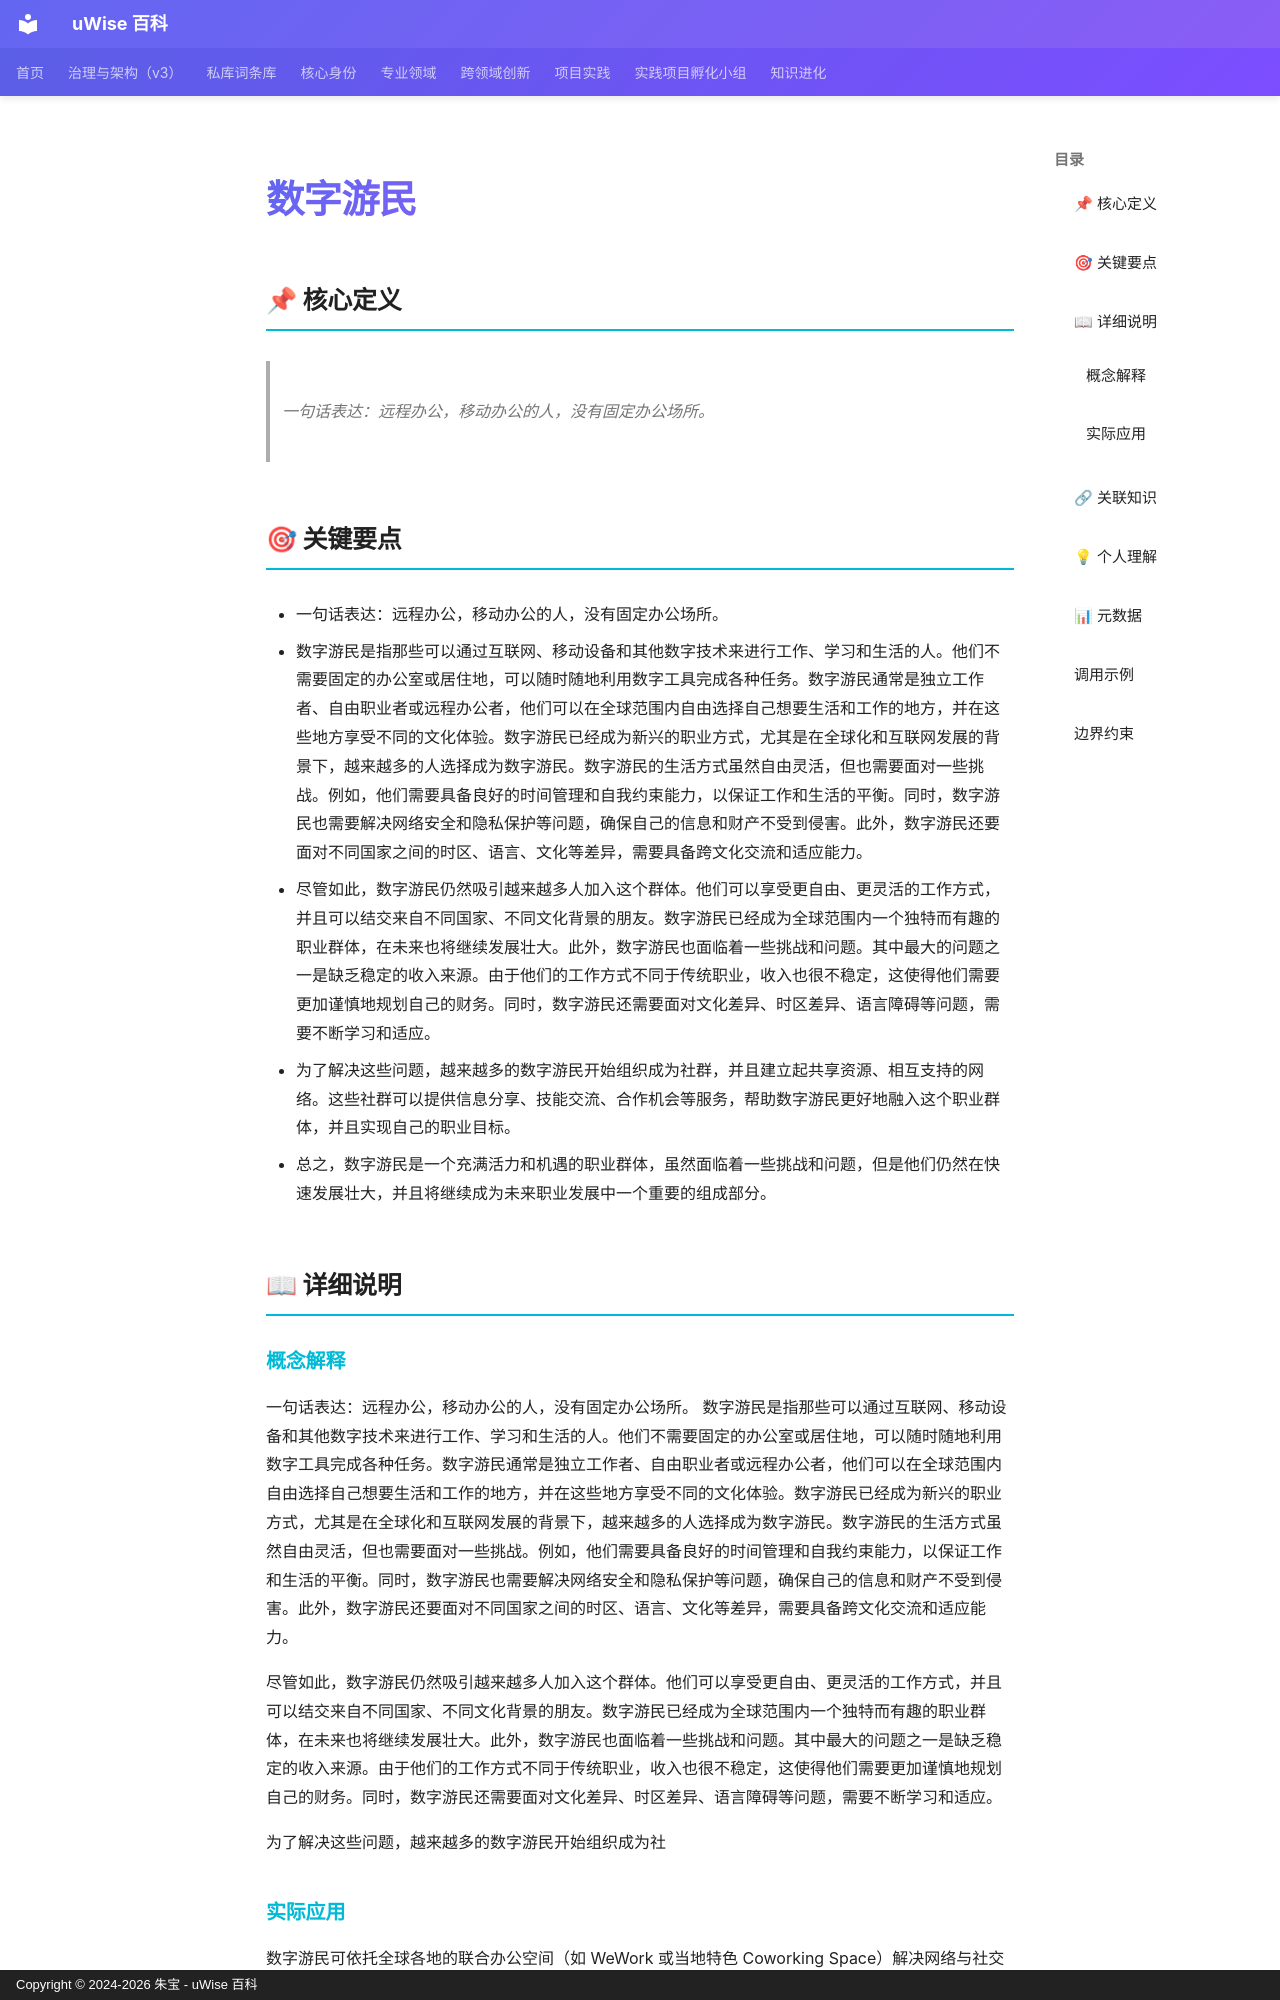

repository: zhubao315/uWise · page: vault-encyclopedia/md-c37c7a6d/index.html · generator: mkdocs · copyright: Copyright © 2024-2026 朱宝 - uWise 百科

---
title: "数字游民"
description: "一句话表达：远程办公，移动办公的人，没有固定办公场所。"
---

# 数字游民

## 📌 核心定义

> 一句话表达：远程办公，移动办公的人，没有固定办公场所。

## 🎯 关键要点

- 一句话表达：远程办公，移动办公的人，没有固定办公场所。
- 数字游民是指那些可以通过互联网、移动设备和其他数字技术来进行工作、学习和生活的人。他们不需要固定的办公室或居住地，可以随时随地利用数字工具完成各种任务。数字游民通常是独立工作者、自由职业者或远程办公者，他们可以在全球范围内自由选择自己想要生活和工作的地方，并在这些地方享受不同的文化体验。数字游民已经成为新兴的职业方式，尤其是在全球化和互联网发展的背景下，越来越多的人选择成为数字游民。数字游民的生活方式虽然自由灵活，但也需要面对一些挑战。例如，他们需要具备良好的时间管理和自我约束能力，以保证工作和生活的平衡。同时，数字游民也需要解决网络安全和隐私保护等问题，确保自己的信息和财产不受到侵害。此外，数字游民还要面对不同国家之间的时区、语言、文化等差异，需要具备跨文化交流和适应能力。
- 尽管如此，数字游民仍然吸引越来越多人加入这个群体。他们可以享受更自由、更灵活的工作方式，并且可以结交来自不同国家、不同文化背景的朋友。数字游民已经成为全球范围内一个独特而有趣的职业群体，在未来也将继续发展壮大。此外，数字游民也面临着一些挑战和问题。其中最大的问题之一是缺乏稳定的收入来源。由于他们的工作方式不同于传统职业，收入也很不稳定，这使得他们需要更加谨慎地规划自己的财务。同时，数字游民还需要面对文化差异、时区差异、语言障碍等问题，需要不断学习和适应。
- 为了解决这些问题，越来越多的数字游民开始组织成为社群，并且建立起共享资源、相互支持的网络。这些社群可以提供信息分享、技能交流、合作机会等服务，帮助数字游民更好地融入这个职业群体，并且实现自己的职业目标。
- 总之，数字游民是一个充满活力和机遇的职业群体，虽然面临着一些挑战和问题，但是他们仍然在快速发展壮大，并且将继续成为未来职业发展中一个重要的组成部分。

## 📖 详细说明
